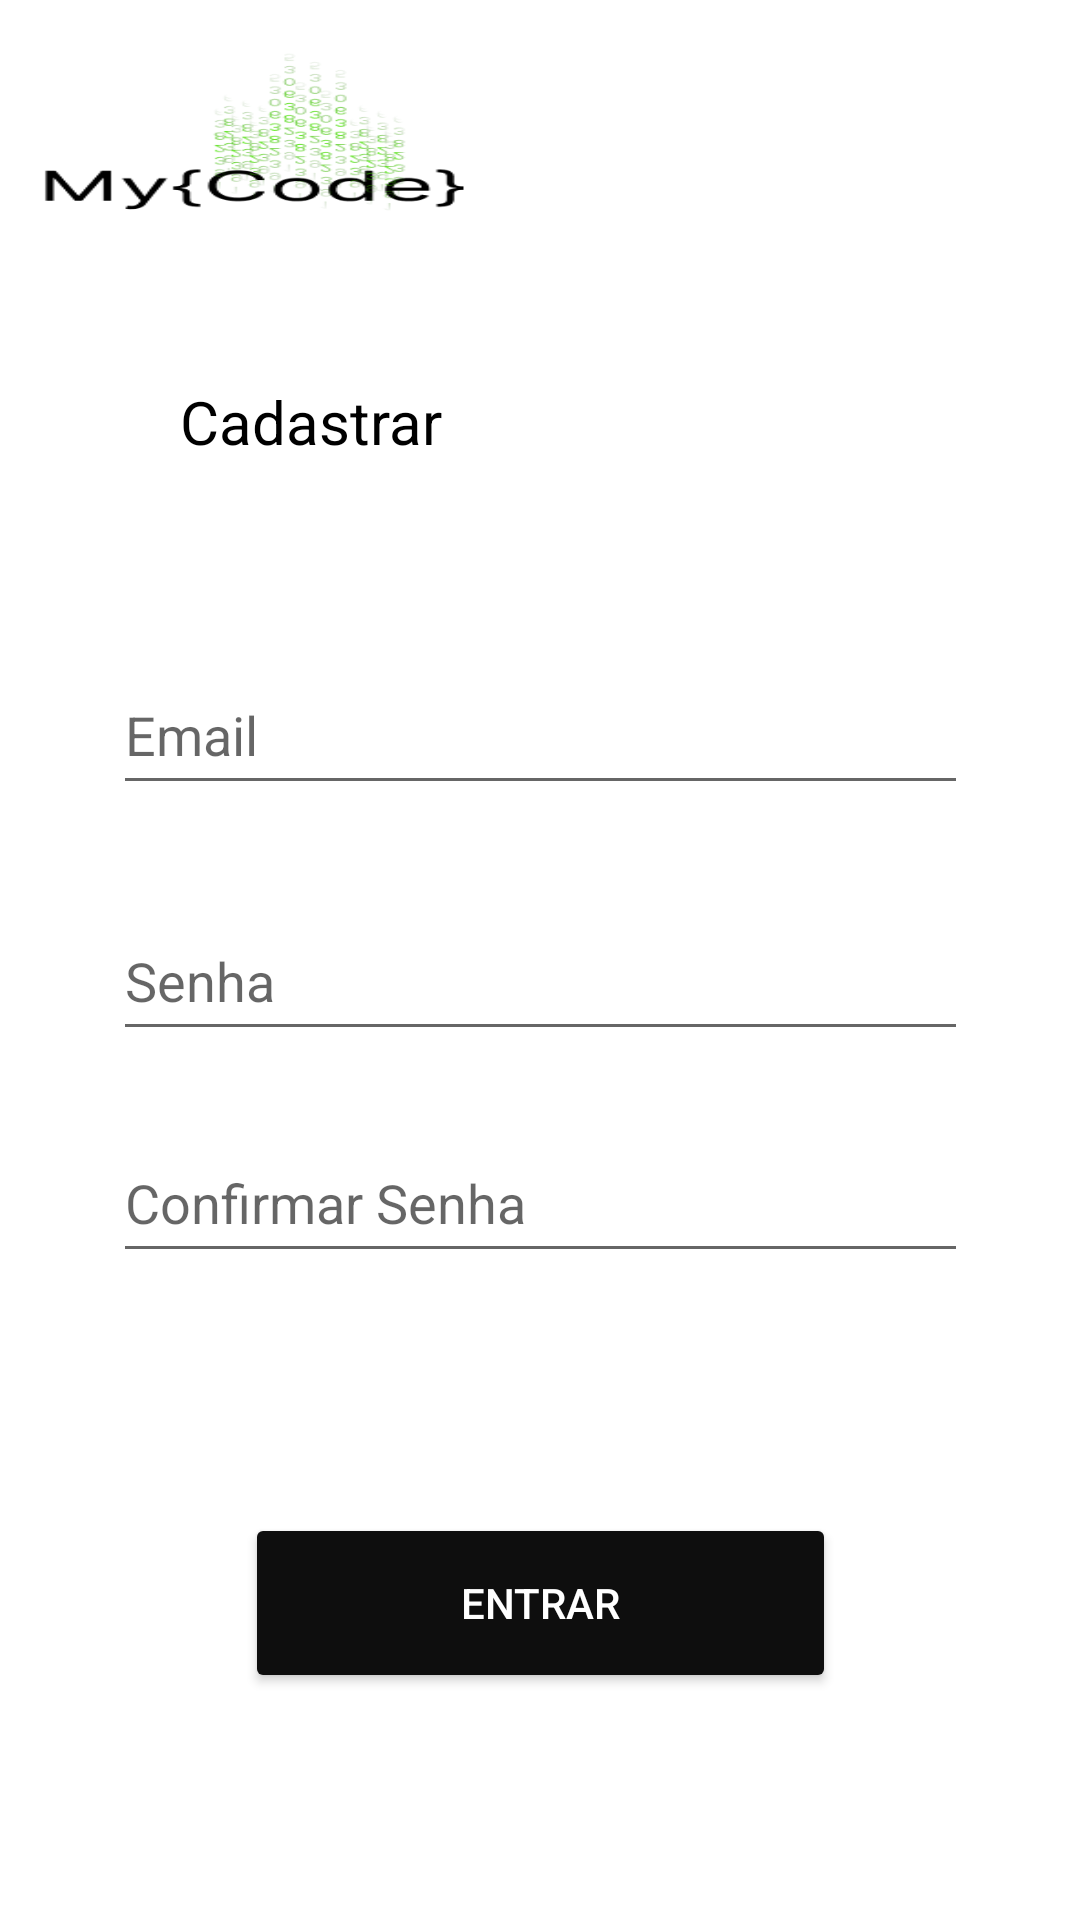

Produce the Android XML layout that renders to this screen, including the resource entries it uses.
<!-- AndroidManifest.xml: application theme Theme.MyCode -->
<!-- res/layout/activity_form_cadastro.xml -->
<?xml version="1.0" encoding="utf-8"?>
<androidx.constraintlayout.widget.ConstraintLayout xmlns:android="http://schemas.android.com/apk/res/android"
    xmlns:app="http://schemas.android.com/apk/res-auto"
    xmlns:tools="http://schemas.android.com/tools"
    android:layout_width="match_parent"
    android:layout_height="match_parent"
    tools:context=".view.form.FormCadastroActivity">

    <ImageView
        android:id="@+id/imageView2"
        android:layout_width="154dp"
        android:layout_height="55dp"
        android:layout_marginTop="16dp"
        android:scaleType="fitXY"
        android:src="@drawable/logo"
        android:textAlignment="center"
        app:layout_constraintEnd_toEndOf="parent"
        app:layout_constraintHorizontal_bias="0.062"
        app:layout_constraintStart_toStartOf="parent"
        app:layout_constraintTop_toTopOf="parent" />

    <EditText
        android:id="@+id/input_Email"
        android:layout_width="285dp"
        android:layout_height="50dp"
        android:layout_marginTop="50dp"
        android:ems="10"
        android:hint="Email"
        android:inputType="textEmailAddress"
        app:layout_constraintBottom_toBottomOf="parent"
        app:layout_constraintEnd_toEndOf="parent"
        app:layout_constraintStart_toStartOf="parent"
        app:layout_constraintTop_toTopOf="parent"
        app:layout_constraintVertical_bias="0.312" />

    <EditText
        android:id="@+id/input_Senha"
        android:layout_width="285dp"
        android:layout_height="50dp"
        android:layout_marginTop="32dp"
        android:ems="10"
        android:hint="Senha"
        android:inputType="textPassword"
        app:layout_constraintEnd_toEndOf="@+id/input_Email"
        app:layout_constraintHorizontal_bias="0.0"
        app:layout_constraintStart_toStartOf="@+id/input_Email"
        app:layout_constraintTop_toBottomOf="@+id/input_Email" />

    <EditText
        android:id="@+id/input_ConfSenha"
        android:layout_width="285dp"
        android:layout_height="50dp"
        android:layout_marginTop="24dp"
        android:ems="10"
        android:hint="Confirmar Senha"
        android:inputType="textPassword"
        app:layout_constraintEnd_toEndOf="@+id/input_Senha"
        app:layout_constraintHorizontal_bias="0.0"
        app:layout_constraintStart_toStartOf="@+id/input_Senha"
        app:layout_constraintTop_toBottomOf="@+id/input_Senha" />

    <Button
        android:id="@+id/btn_CadastrarUsuario"
        android:layout_width="197dp"
        android:layout_height="60dp"
        android:layout_marginTop="80dp"
        android:backgroundTint="#0E0E0E"
        android:text="Entrar"
        android:textColor="#FFFFFF"
        app:layout_constraintEnd_toEndOf="@+id/input_Senha"
        app:layout_constraintStart_toStartOf="@+id/input_Senha"
        app:layout_constraintTop_toBottomOf="@+id/input_ConfSenha" />

    <TextView
        android:id="@+id/textView4"
        android:layout_width="wrap_content"
        android:layout_height="wrap_content"
        android:layout_marginTop="56dp"
        android:text="Cadastrar"
        android:textColor="#000000"
        android:textSize="20sp"
        app:layout_constraintEnd_toEndOf="@+id/imageView2"
        app:layout_constraintHorizontal_bias="0.712"
        app:layout_constraintStart_toStartOf="@+id/imageView2"
        app:layout_constraintTop_toBottomOf="@+id/imageView2" />

</androidx.constraintlayout.widget.ConstraintLayout>
<!-- resources referenced by this layout -->
<resources>
  <!-- drawable logo: png bitmap (drawable, 26042 bytes) -->
  <style name="Theme.MyCode" parent="Theme.MaterialComponents.DayNight.NoActionBar">
          
          <item name="colorPrimary">@color/purple_500</item>
          <item name="colorPrimaryVariant">@color/purple_700</item>
          <item name="colorOnPrimary">@color/white</item>
          
          <item name="colorSecondary">@color/teal_200</item>
          <item name="colorSecondaryVariant">@color/teal_700</item>
          <item name="colorOnSecondary">@color/black</item>
          
          <item name="android:statusBarColor" tools:targetApi="l">#3C3F41</item>
          
      </style>
  <color name="purple_500">#FF6200EE</color>
  <color name="purple_700">#FF3700B3</color>
  <color name="white">#FFFFFFFF</color>
  <color name="teal_200">#FF03DAC5</color>
  <color name="teal_700">#FF018786</color>
  <color name="black">#FF000000</color>
</resources>
